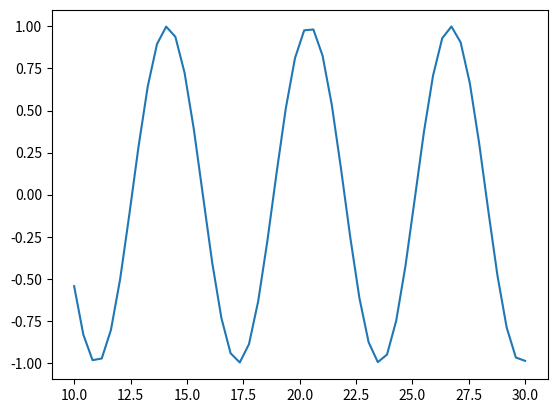

The script that saved this image:
import matplotlib.pyplot as plt
import numpy as np

x = np.linspace(10,30,50)
plt.plot(x, np.sin(x))
plt.show()
